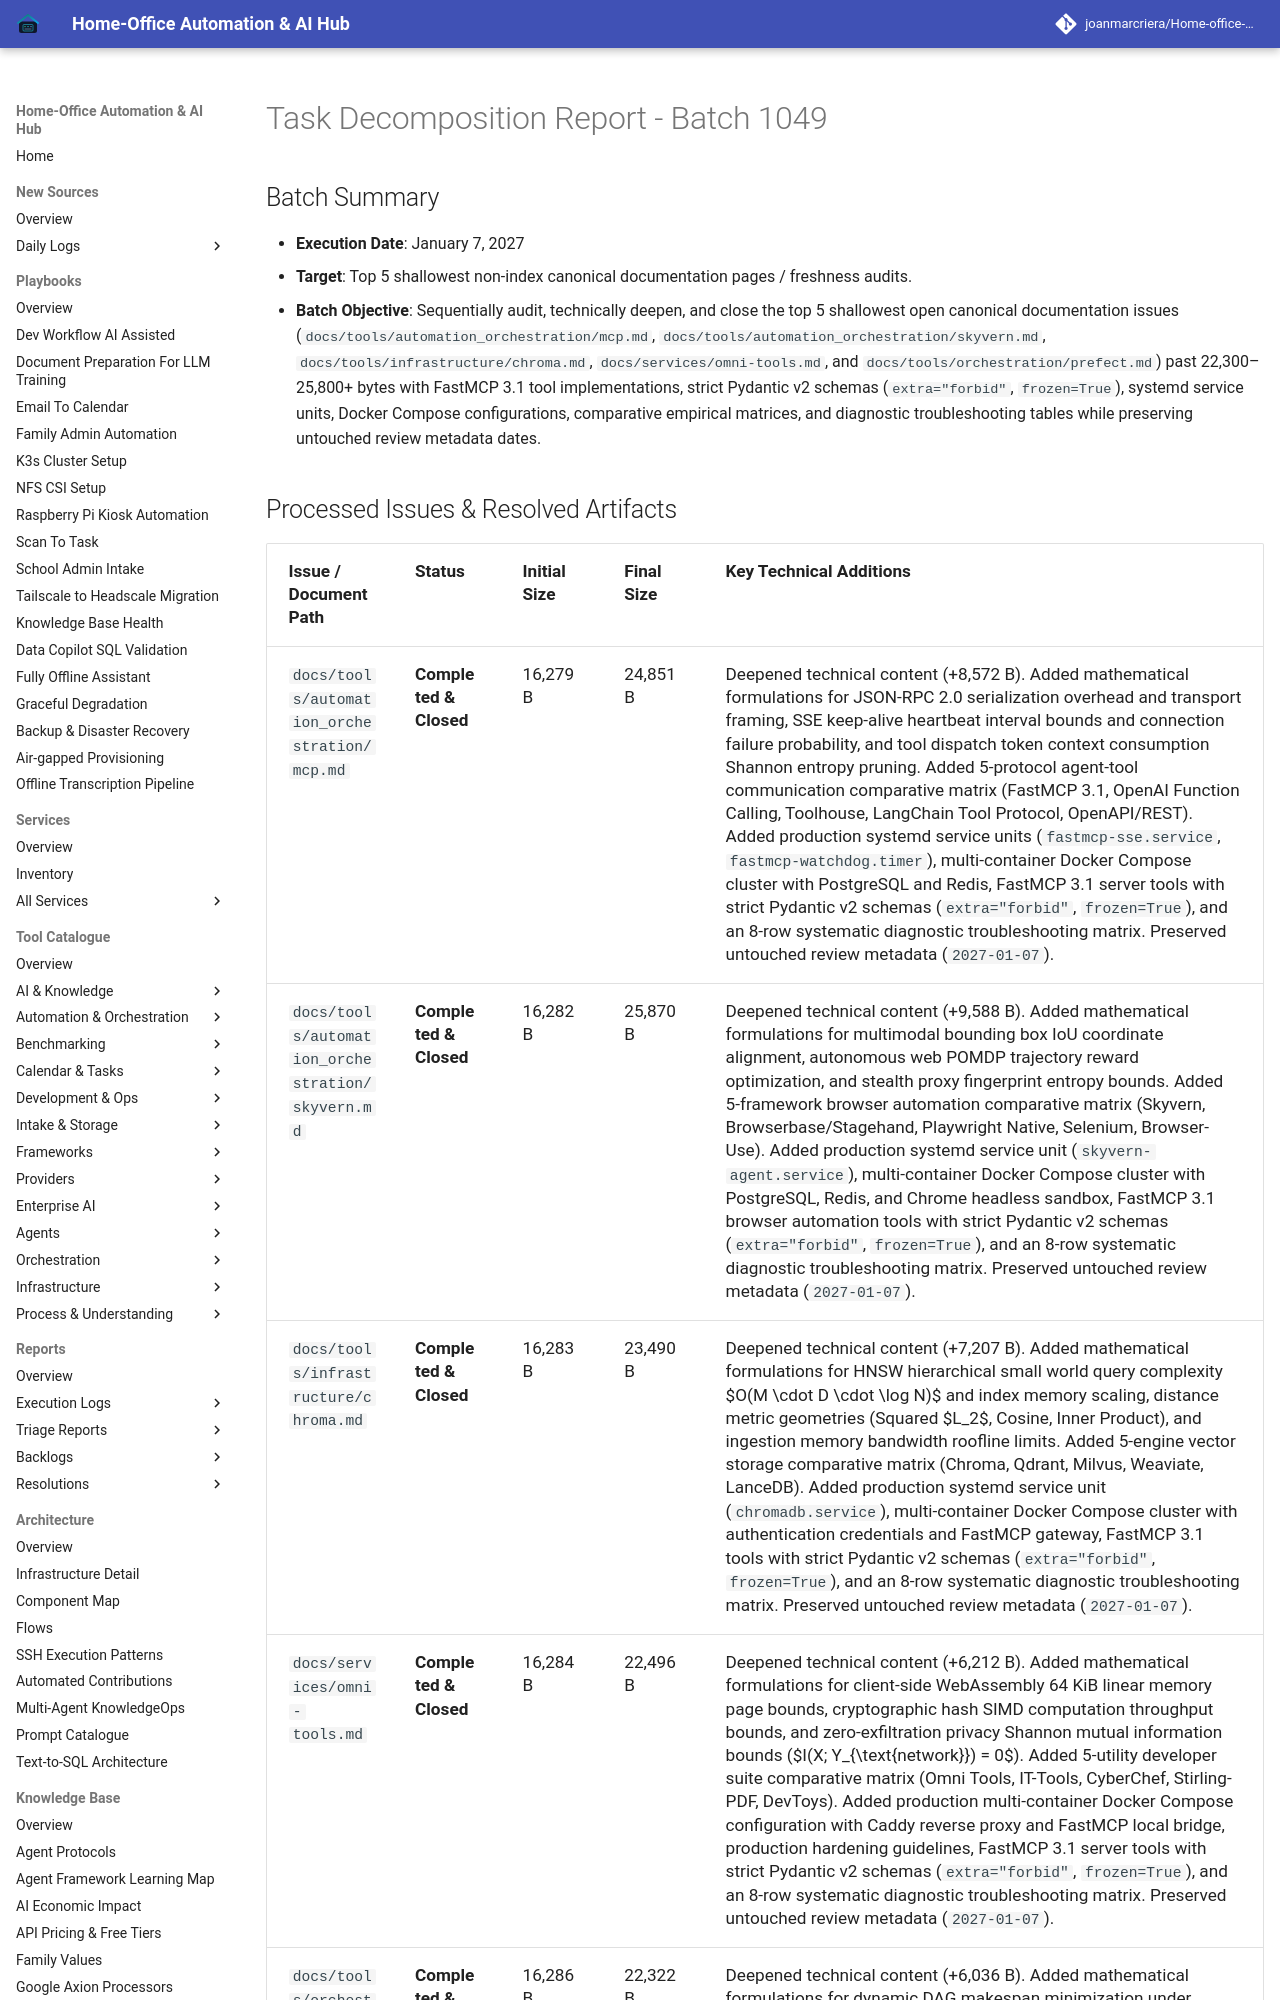

repository: joanmarcriera/Home-office-automations · page: reports/task-decomposition-batch-1049/index.html · generator: mkdocs

# Task Decomposition Report - Batch 1049

## Batch Summary
- **Execution Date**: January 7, 2027
- **Target**: Top 5 shallowest non-index canonical documentation pages / freshness audits.
- **Batch Objective**: Sequentially audit, technically deepen, and close the top 5 shallowest open canonical documentation issues (`docs/tools/automation_orchestration/mcp.md`, `docs/tools/automation_orchestration/skyvern.md`, `docs/tools/infrastructure/chroma.md`, `docs/services/omni-tools.md`, and `docs/tools/orchestration/prefect.md`) past 22,300–25,800+ bytes with FastMCP 3.1 tool implementations, strict Pydantic v2 schemas (`extra="forbid"`, `frozen=True`), systemd service units, Docker Compose configurations, comparative empirical matrices, and diagnostic troubleshooting tables while preserving untouched review metadata dates.
